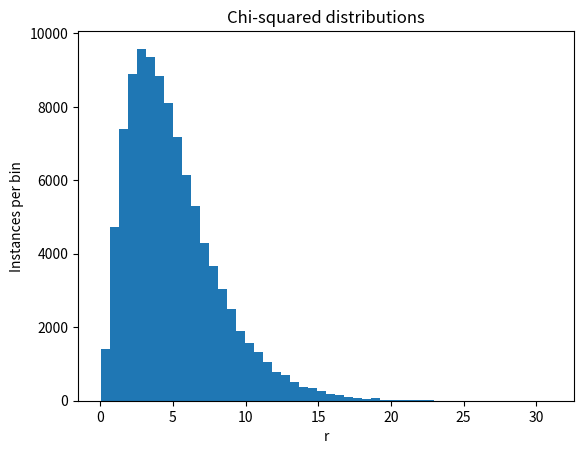

Source code (Python):
# MyRandom.py
# 
# Use main based organization with the main conditional handling argument parsing
#
import random
import math
import numpy as np
import matplotlib.pyplot as plot
import argparse

# Global variables
ndof = 1            # number of degrees of freedom for chi-squared distributions
meanPoisson = 2.5   # mean of the Poisson distribution
    
def generateRandomNumbers(N, which):
    """ generate one experiment with N random numbers and return a list with the random numbers 
        which chooses from the following probability distributions
        
        uniform: standard uniform.  r ~ Un (0, 1)
        
        gauss:   standard normal (aka gaussian)   r ~ N (0, 1)
        
        pie2: Bernouilli distribution with success probability, p = pi/4
              random number is r = 1 with probability p, and r = 0, with probability 1-p.
        
        pie3: Bernouilli distribution with success probability, p = pi/6
              random number is r = 1 with probability p, and r = 0, with probability 1-p.
              
        chisq: Chi-squared distribution with ndof degrees of freedom      
              
        expo: Exponential distribution with rate parameter, lambda=1.0 
        
        poisson: Poisson distribution with mean, meanPoisson

    """
    rlist=[]
    for i in range(N):
        if which == 'uniform':
            r = random.uniform(0.0,1.0) # standard uniform random numbers in range [0.0,1.0)
        elif which == 'gauss':
            r = random.gauss(0.0,1.0)   # standard normal distribution (mean = 0.0, rms = 1.0)
        elif which == 'pie2':
    # Do pi calculation    
            x = random.uniform(-1.0, 1.0)
            y = random.uniform(-1.0, 1.0)
            rsq = x**2 + y**2
            r = 0
            if rsq <= 1.0:
                r = 1
        elif which == 'pie3':
    # Do pi calculation    
            x = random.uniform(-1.0, 1.0)
            y = random.uniform(-1.0, 1.0)
            z = random.uniform(-1.0, 1.0)            
            rsq = x**2 + y**2 + z**2
            r = 0
            if rsq<= 1.0:
                r = 1
        elif which == 'chisq':
            r = 0.0
            for j in range(ndof):
                z = random.gauss(0.0, 1.0)
                r = r + z**2
        elif which == 'poisson':
             r = np.random.poisson(meanPoisson)                              
        else:
            r = random.expovariate(1.0) # exponential distribution with rate parameter, lambda=1.0, p(x) = exp(-x).
        rlist.append(r)
    return rlist
    
def calculateStatistics(xlist, verbose=False):
    " calculate sample statistics from input list returning the mean, standard deviation, and uncertainty on the mean "
    xsum = 0.0
    xxsum = 0.0
    N = float(len(xlist))
    for x in xlist:
        xsum  += x
        xxsum += x*x
    xbar  = xsum/N
    xxbar = xxsum/N
# calculate Bessel's correction so that variance estimate from the sample is unbiased.
# variance is nonsense for N=1. Note that the correction is only really of much relevance for small N.    
    besselCorrection = 1.0       
    if int(N)>1:                      # avoid divide by zero errors if N=1.
       besselCorrection= N/(N-1.0)
    sampleVariance = besselCorrection*(xxbar - xbar**2)
    sampleStandardDeviation = math.sqrt(sampleVariance)
    sampleMean = xbar
    sampleUncertaintyOnMean = sampleStandardDeviation/math.sqrt(N)     # NB the 1/sqrt(N) !
    sampleUncertaintySD = sampleStandardDeviation/math.sqrt(N-1.0)     # Barlow 5.24    
    sampleUncertaintyVariance = sampleVariance*math.sqrt(2.0/(N-1.0))  # Barlow 5.18    
      
    if verbose:
        print(' ')
        print('Summary based on',int(N),'instances')
        print('Observed mean ',sampleMean)
        print('Observed s.d. ',sampleStandardDeviation,' +- ',sampleUncertaintySD)
        print('Observed variance ',sampleVariance,' +- ',sampleUncertaintyVariance)
        print('RESULT <x> = ',sampleMean,' +- ',sampleUncertaintyOnMean)
    
    return sampleMean, sampleStandardDeviation, sampleUncertaintyOnMean
    
def tailProbability(xlist, criticalValue):
    """ Measure the probability of randomly sampled events that would have a value greater than or equal to the 
        critical value strictly by chance. Related closely to the p-value, based on the observed value of the statistic """
        
    N = len(xlist)
    tailNumber = 0
    for x in xlist:
        if x >= criticalValue:
            tailNumber += 1
    
    tailProbability = float(tailNumber)/float(N)
    dp = math.sqrt(tailProbability*(1.0-tailProbability)/float(N))
    print('Measured tail probability of ',tailProbability,' +- ',dp,' for critical value = ',criticalValue)
    print('Corresponding 1-p is ',1.0 - tailProbability,' +- ',dp)
      
def makePlot(mylist, plotfile, bins=[-0.25, 0.25, 0.75, 1.25]):
    " make plot with histogram using discrete bins that emphasize the 0 (failure) or 1 (success) nature of Bernouilli trials"
    plot.hist(mylist, bins) 
    plot.title('1 million Bernouilli trials')
    plot.xlabel('r')
    plot.ylabel('Instances per bin')
    
    plot.show(block=False)
    plot.pause(10)
    plot.savefig(plotfile)              # Save plot to file
    plot.close()
    
def makePlot2(mylist, plotfile, title):
    " make plot with histogram"
    plot.hist(mylist, 50) 
    plot.title(title)
    plot.xlabel('r')
    plot.ylabel('Instances per bin')
    
    plot.show(block=False)
    plot.pause(10)
    plot.savefig(plotfile)              # Save plot to file
    plot.close()    

def piEstimates(which, mean, meanUncertainty):
    " make pi estimate calculations "
    
    alpha = 6.0                # p = pi/6   => pi = 6*p
    if which == "pie2":
        alpha = 4.0            # p = pi/4   => pi = 4*p
        
    piEstimate = alpha*mean
    piEstimateUncertainty = alpha*meanUncertainty
    fractionalUncertainty = piEstimateUncertainty/piEstimate

    piTrue = math.pi
    deviation = piEstimate - piTrue
    fractionalDeviation = deviation/piTrue
    percentDeviation = 100.0*fractionalDeviation
    standardizedDeviation = deviation/piEstimateUncertainty
    
    print("    ")
    print("Measured value of pi = ",piEstimate,"+-",piEstimateUncertainty)
    print("    ")
    print("Fractional Uncertainty ",fractionalUncertainty)
    print("Deviation              ",deviation)
    print("Fractional Deviation   ",fractionalDeviation)
    print("% deviation            ",percentDeviation)
    print("Standardized Deviation ",standardizedDeviation)

def main(ngen, seed, which, plotfile, criticalValue, title):
    " python main function to generate random numbers, make statistics, and make plot "
# Initialize the random number generator using specified seed
    random.seed(seed)
    np.random.seed(seed)   # Also reset the numpy based random numbers 

# Generate random numbers returning the list of observed random variates
    rList = generateRandomNumbers(ngen, which)
    
# Calculate statistics associated with the list.
    mean, sd, meanUncertainty = calculateStatistics(rList, True) 
    
# Calculate pi from the Bernouilli probability estimates if requested
    if which=='pie2' or which=='pie3':
        piEstimates(which, mean, meanUncertainty)

    tailProbability(rList, criticalValue)
        
# Plot the distribution of the random variates saving the plot to a file
    makePlot2(rList,plotfile,title)

if __name__ == '__main__':
    # execute only if run as a script / from the command line
    print('Executing the MyRandom.py main conditional statements')  # Add print for clarity on execution mode
        
    parser = argparse.ArgumentParser(description='Random number generation')
    parser.add_argument("-n", "--ngen", type=int, default=100000, help="Number of random numbers to generate")
    parser.add_argument("-d", "--ndof", type=int, default=5, help="Number of degrees of freedom for chi-squared distribution") 
    parser.add_argument("-c", "--crit", type=float, default=1.0, help="Critical value") 
    parser.add_argument("-m", "--pmu", type=float, default=2.5, help="Poisson mean")
    parser.add_argument("-t", "--tit", type=str, default="Chi-squared distributions", help="Plot title string")                
    parser.add_argument("-s", "--seed", type=int, default=208,   help="Random number seed")
    parser.add_argument("-w", "--which", type=str, default="chisq", help="Random number distribution (uniform/gauss/expo/pie2/pie3/chisq/poisson)")
    parser.add_argument("-p", "--plotfile", type=str, default="chisq.png", help="Graphics file")    

    args=parser.parse_args()
    print('Found argument list: ',args)
    
# Set global variable
    ndof = args.ndof
    meanPoisson = args.pmu
    
    main(args.ngen, args.seed, args.which, args.plotfile, args.crit, args.tit)
